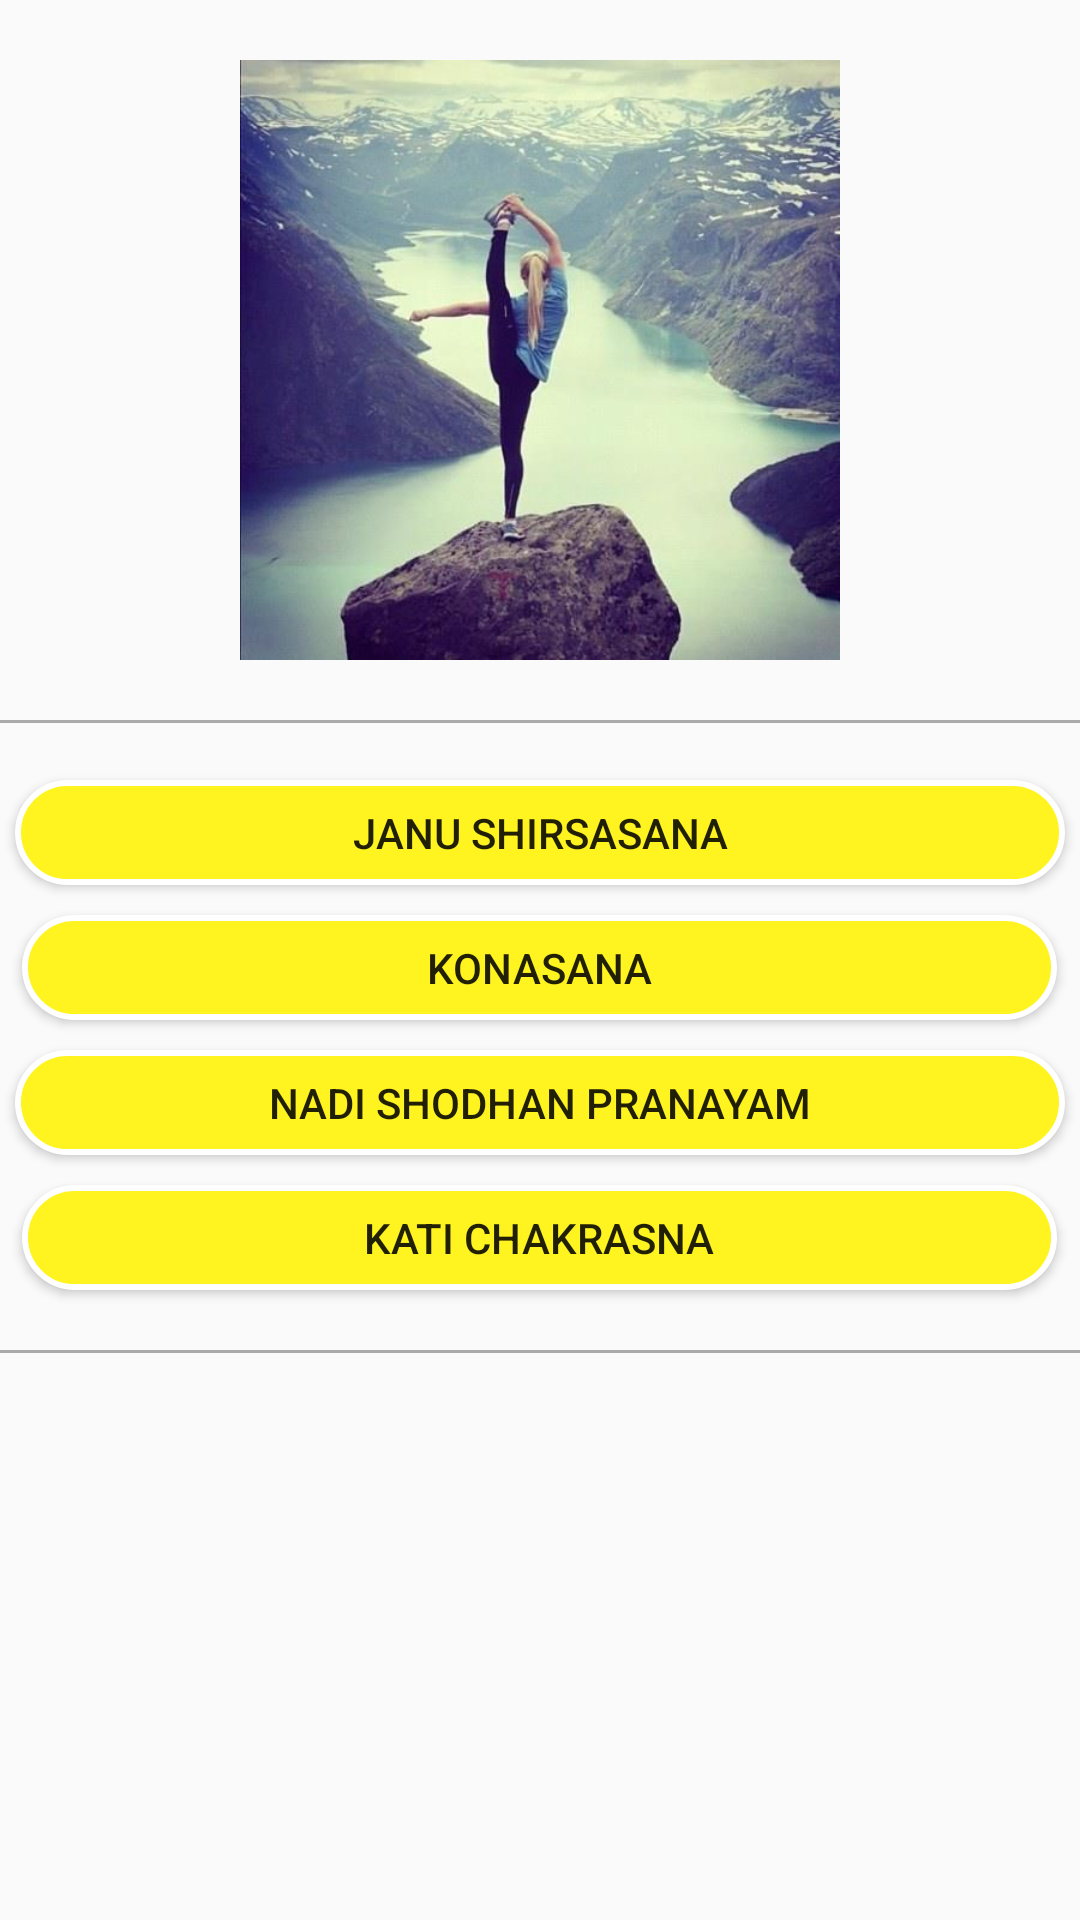

The Android layout XML behind this screen, and the referenced resources:
<!-- AndroidManifest.xml: application theme AppTheme -->
<!-- res/layout/activity_anxiety_category.xml -->
<?xml version="1.0" encoding="utf-8"?>
    <RelativeLayout xmlns:android="http://schemas.android.com/apk/res/android"
    xmlns:app="http://schemas.android.com/apk/res-auto"
    xmlns:tools="http://schemas.android.com/tools"
    android:orientation="vertical"
    android:layout_width="match_parent"
    android:layout_height="match_parent"
    tools:context="com.apkglobal.yoga.Anxiety_category">
    
    
    <ImageView
        android:layout_marginTop="20dp"
        android:layout_width="match_parent"
        android:layout_height="200dp"
        android:id="@id/image"
        android:layout_marginBottom="20dp"
        android:src="@drawable/yoga_for_anxiety"/>

    <View
        android:layout_width="match_parent"
        android:layout_height="1dp"
        android:layout_below="@id/image"
        android:background="@android:color/darker_gray" />



    <Button
        android:layout_marginTop="20dp"
        android:background="@drawable/et_back"
        android:layout_width="350dp"
        android:layout_height="35dp"
        android:layout_below="@id/image"
        android:layout_centerHorizontal="true"
        android:text="Janu Shirsasana"
        android:id="@+id/btn_janushirsasana"/>


    <Button
        android:layout_marginLeft="15dp"
        android:layout_marginTop="10dp"
        android:background="@drawable/et_back"
        android:layout_width="350dp"
        android:layout_below="@id/btn_janushirsasana"
        android:layout_centerHorizontal="true"
        android:layout_height="35dp"
        android:text="KonAsana"
        android:id="@+id/btn_check"/>

    <Button
        android:layout_marginTop="10dp"
        android:layout_below="@id/btn_check"
        android:layout_centerHorizontal="true"
        android:background="@drawable/et_back"
        android:layout_width="350dp"
        android:layout_height="35dp"
        android:text="Nadi Shodhan Pranayam"
        android:id="@+id/btn_nadishodhan"/>

    <Button
        android:layout_below="@id/btn_nadishodhan"
        android:layout_centerHorizontal="true"
        android:layout_marginLeft="15dp"
        android:layout_marginTop="10dp"
        android:background="@drawable/et_back"
        android:layout_width="350dp"
        android:layout_height="35dp"
        android:text="Kati Chakrasna"
        android:id="@+id/btn_katichakrasana"
        android:layout_marginBottom="20dp"/>

    <View
        android:layout_width="match_parent"
        android:layout_height="1dp"
        android:layout_below="@id/btn_katichakrasana"
        android:background="@android:color/darker_gray" />


</RelativeLayout>
<!-- resources referenced by this layout -->
<resources>
  <!-- drawable et_back (drawable) -->
  <?xml version="1.0" encoding="utf-8"?>
  <shape xmlns:android="http://schemas.android.com/apk/res/android">
      <corners
          android:radius="30dp"/>
      <solid
          android:color="#fff41f"/>
      <stroke
          android:color="#fff"
          android:width="2dp"/>
  </shape>
  <!-- drawable yoga_for_anxiety: jpg bitmap (drawable, 39249 bytes) -->
  <style name="AppTheme" parent="Theme.AppCompat.Light.DarkActionBar">
          
          <item name="colorPrimary">@color/colorPrimary</item>
          <item name="colorPrimaryDark">@color/colorPrimaryDark</item>
          <item name="colorAccent">@color/colorAccent</item>
      </style>
  <color name="colorPrimary">#00838F</color>
  <color name="colorPrimaryDark">#00838F</color>
  <color name="colorAccent">#006064</color>
</resources>
